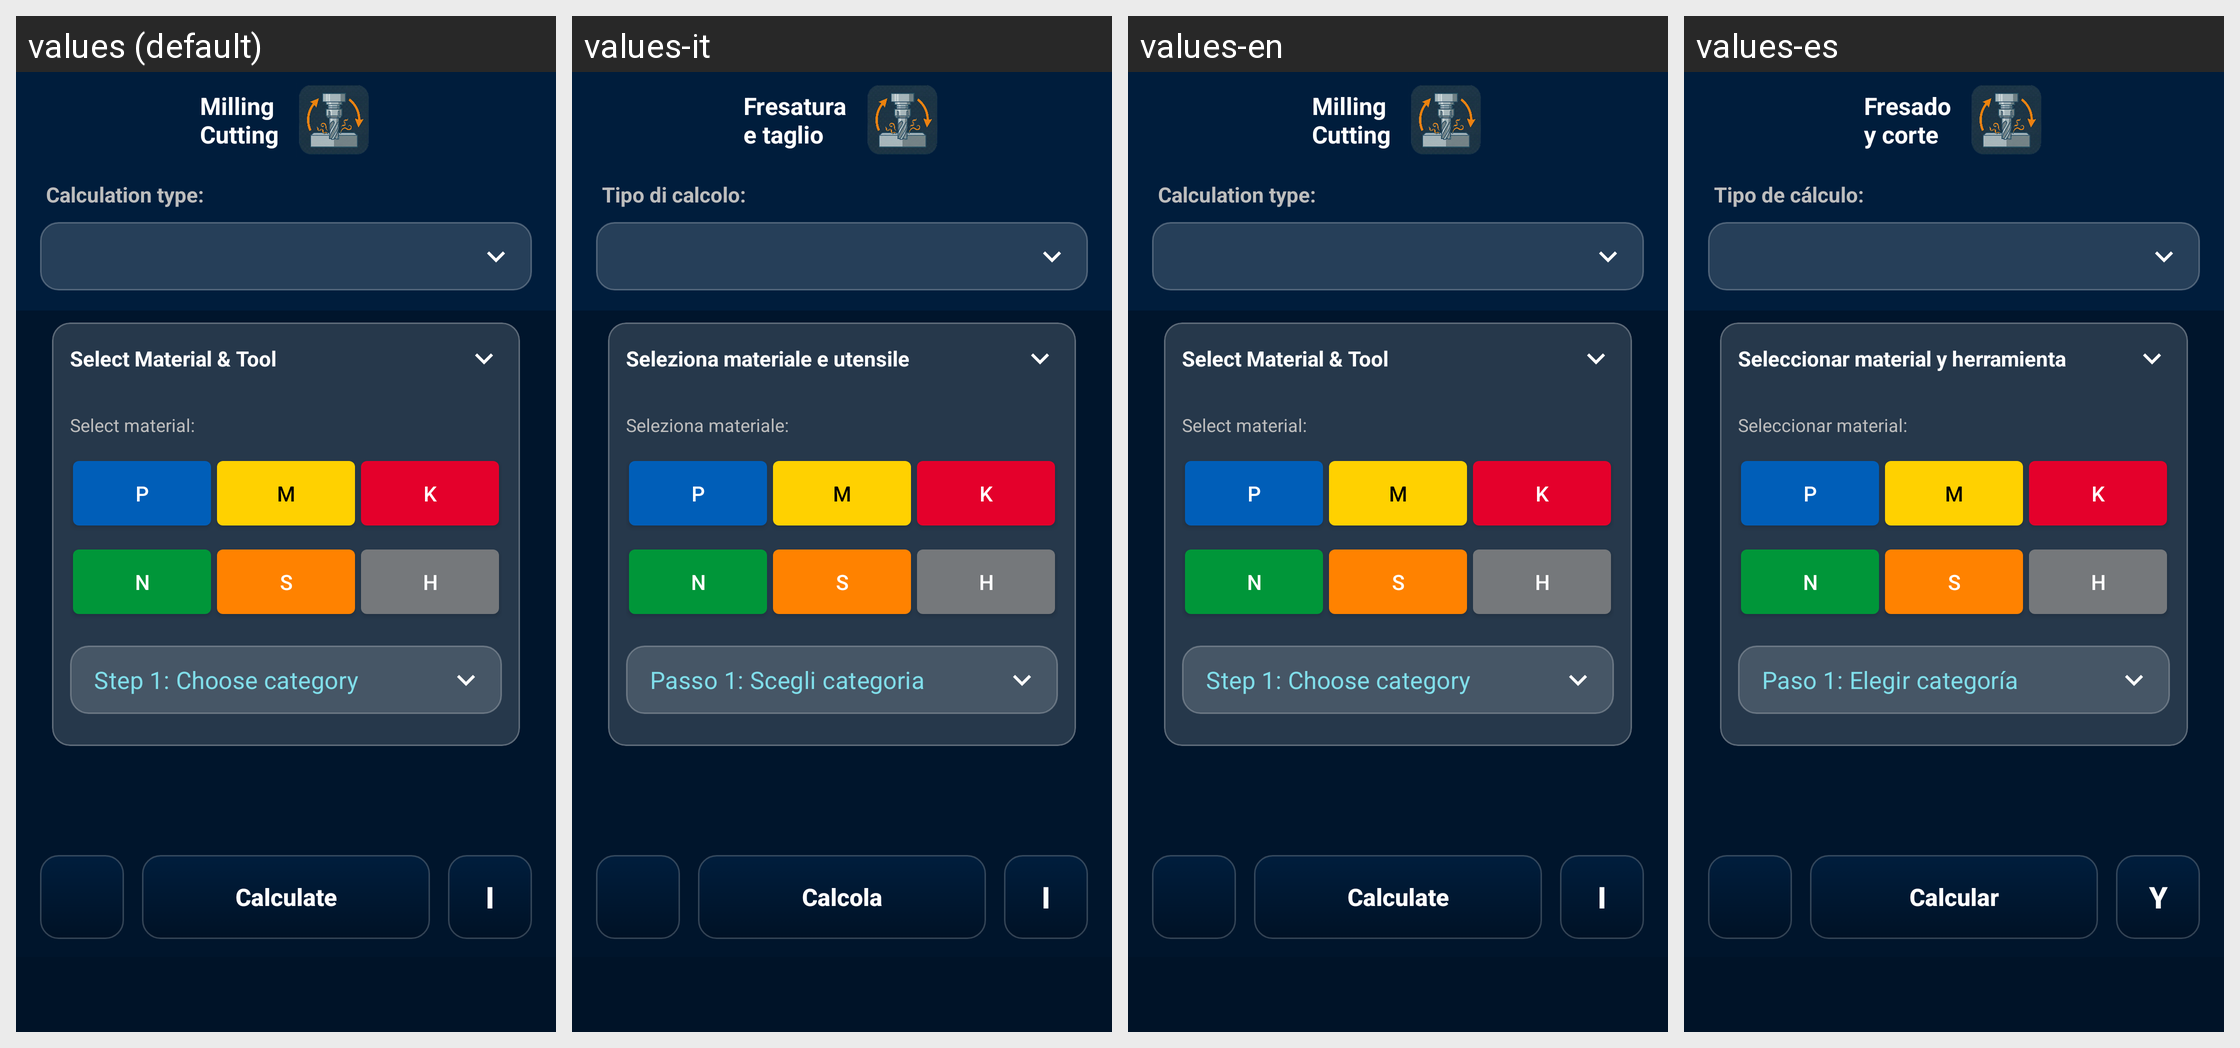

Translations of the strings shown on this Android screen, per locale in the grid:
Android screen res/layout/activity_milling.xml rendered under 4 locales, left to right: values (default), values-it, values-en, values-es. Device: Nexus 5 (rendered at 1080×1920; each locale shown at half size, 540×960, under a caption strip naming it); theme Theme.CalkulatorCNC.
Other locales in the repository, not shown: values-de, values-fr, values-pl.
Strings drawn on this screen, with the default value and each locale's value (text and hints the layout hard-codes, and strings that could not be matched under every locale, appear in the picture but are not listed):

main_button1
  values: Milling
      Cutting
  values-it: Fresatura
      e taglio
  values-en: Milling
      Cutting
  values-es: Fresado
      y corte

calculate_txt
  values: Calculation type:
  values-it: Tipo di calcolo:
  values-en: Calculation type:
  values-es: Tipo de cálculo:

select_tool_hint
  values: Select Material & Tool
  values-it: Seleziona materiale e utensile
  values-en: Select Material & Tool
  values-es: Seleccionar material y herramienta

select_material_iso
  values: Select material:
  values-it: Seleziona materiale:
  values-en: Select material:
  values-es: Seleccionar material:

P
  values: P
  values-it: P
  values-en: P
  values-es: P

M
  values: M
  values-it: M
  values-en: M
  values-es: M

K
  values: K
  values-it: K
  values-en: K
  values-es: K

N
  values: N
  values-it: N
  values-en: N
  values-es: N

S
  values: S
  values-it: S
  values-en: S
  values-es: S

H
  values: H
  values-it: H
  values-en: H
  values-es: H

step1_category
  values: Step 1: Choose category
  values-it: Passo 1: Scegli categoria
  values-en: Step 1: Choose category
  values-es: Paso 1: Elegir categoría

calculate
  values: Calculate
  values-it: Calcola
  values-en: Calculate
  values-es: Calcular

i
  values: i
  values-it: i
  values-en: i
  values-es: y
